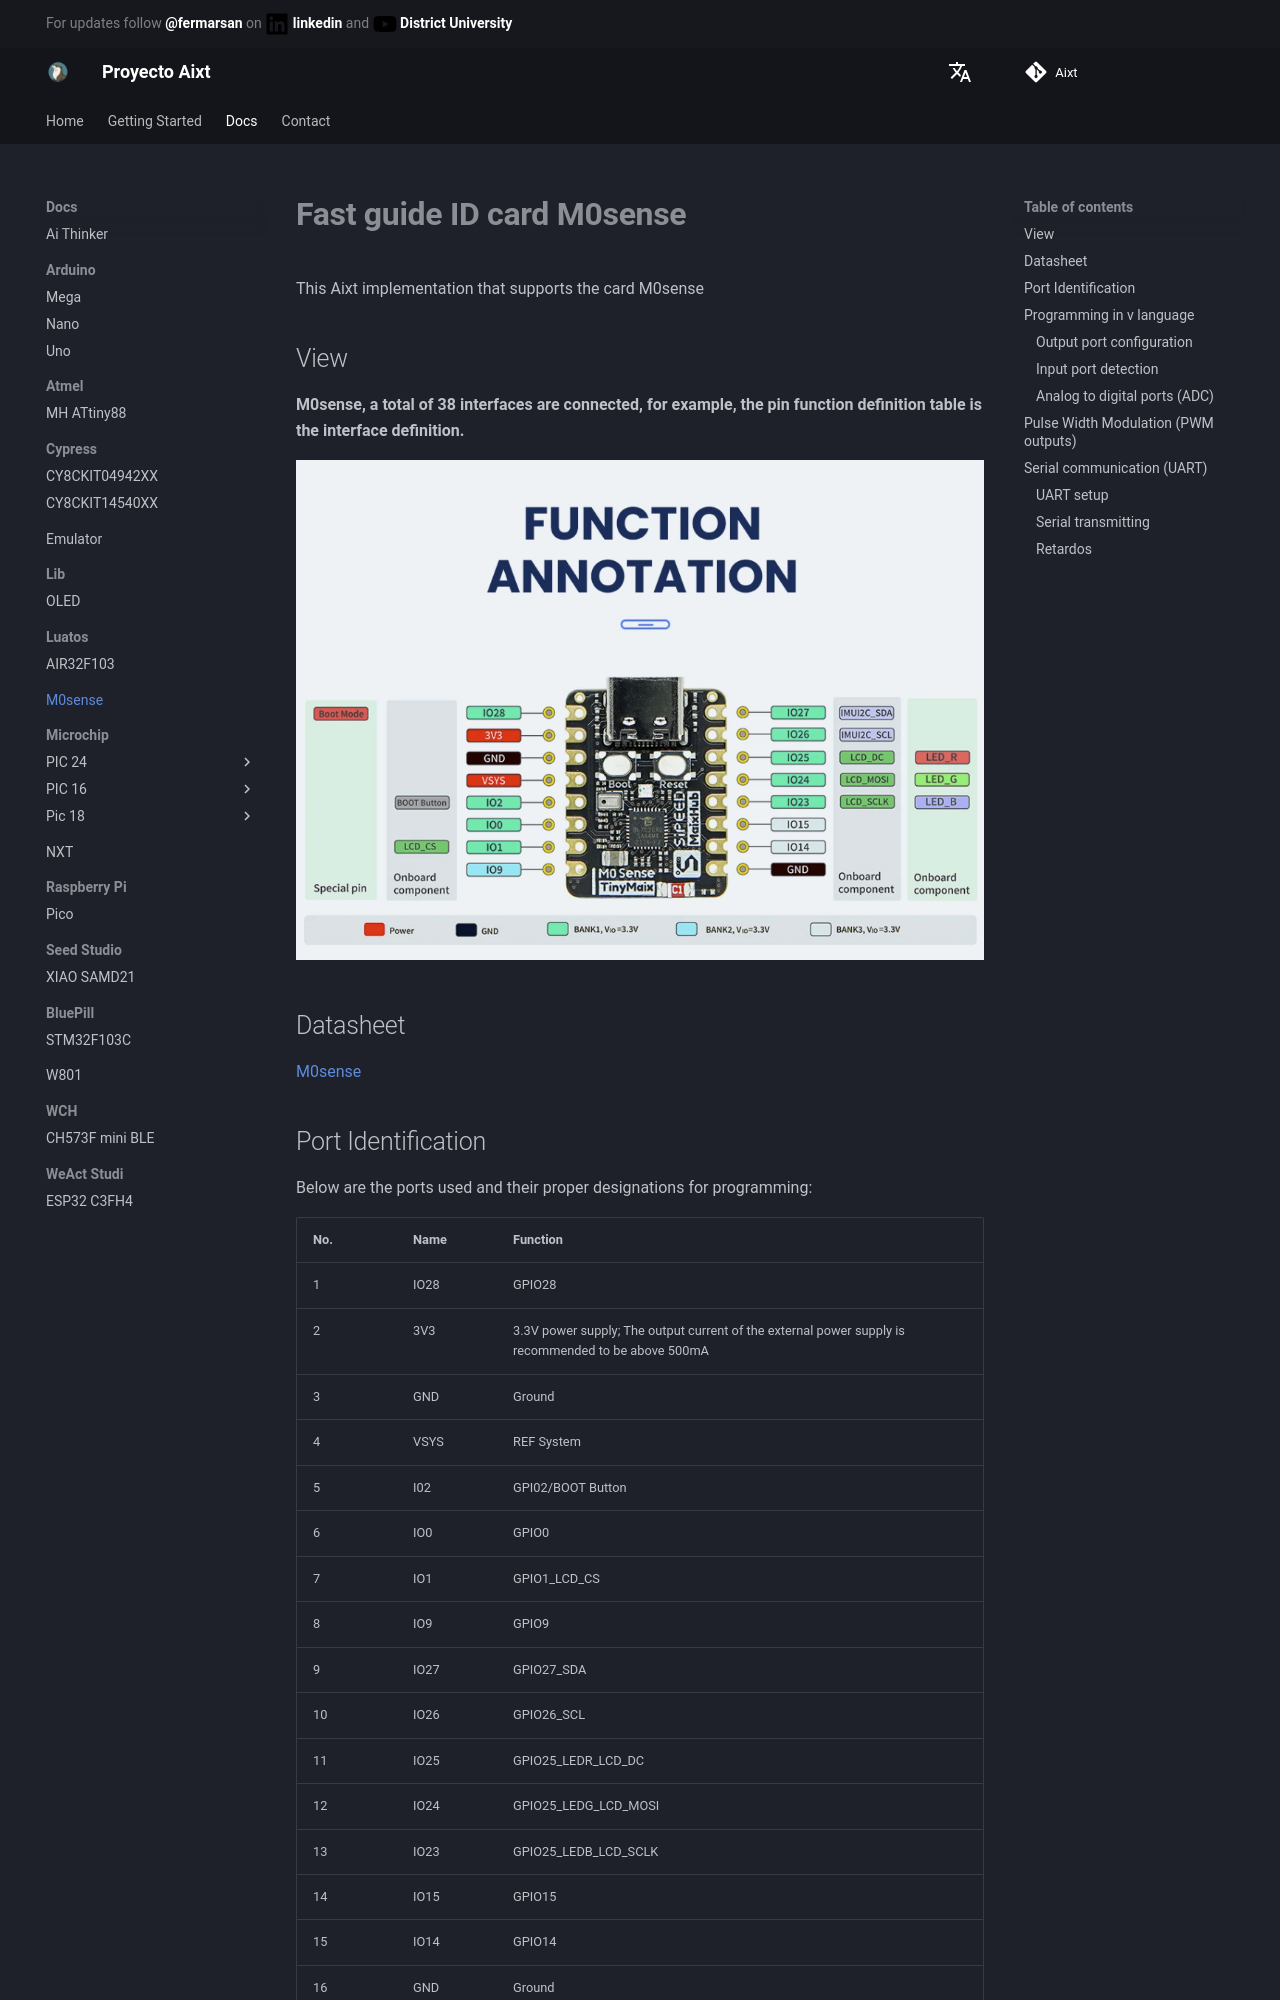

repository: ProyectoAixt/Proyect_aixt · page: EN/M0sense/M0sense/index.html · generator: mkdocs

# **Fast guide ID card M0sense**
This Aixt implementation that supports the card  M0sense

## View
**M0sense, a total of 38 interfaces are connected, for example, the pin function definition table is the interface definition.**

![Sipeed M0sense](./../../../assets/images/M0sense.jpg)

## Datasheet
[M0sense](https://dl.sipeed.com/shareURL/Maix-Zero/M0sense/1_Specification)

## Port Identification
Below are the ports used and their proper designations for programming:

No.| Name     | Function 
-- |-----     |---
1  |IO28      | GPIO28 
2  |3V3       | 3.3V power supply; The output current of the external power supply is recommended to be above 500mA  
3  |GND       | Ground 
4  |VSYS      | REF System 
5  |I02       | GPI02/BOOT Button
6  |IO0       | GPIO0 
7  |IO1       | GPIO1_LCD_CS
8  |IO9       | GPIO9 
9  |IO27      | GPIO27_SDA
10 |IO26      | GPIO26_SCL 
11 |IO25      | GPIO25_LEDR_LCD_DC 
12 |IO24      | GPIO25_LEDG_LCD_MOSI 
13 |IO23      | GPIO25_LEDB_LCD_SCLK
14 |IO15      | GPIO15 
15 |IO14      | GPIO14 
16 |GND       | Ground

## Programming in v language

### Output port configuration

To activate the port to use
```v
pin.high(pin_name)
```
* *Example: If you want to activate the port IO17;  `pin.high(IO17)`.*

To disable the port being used
```v
pin.low(pin_name)
```
* *Example: If you want to disable the port IO17;  `pin.low(IO17)`.*

To disable or enable the port to be used

```v
pin.write(pin_name, value)
```
* *Example: If you want to disable port IO17 `pin.write(IO17, 1)`, and if you want to activate  `pin.write(IO17, 0)`.*
